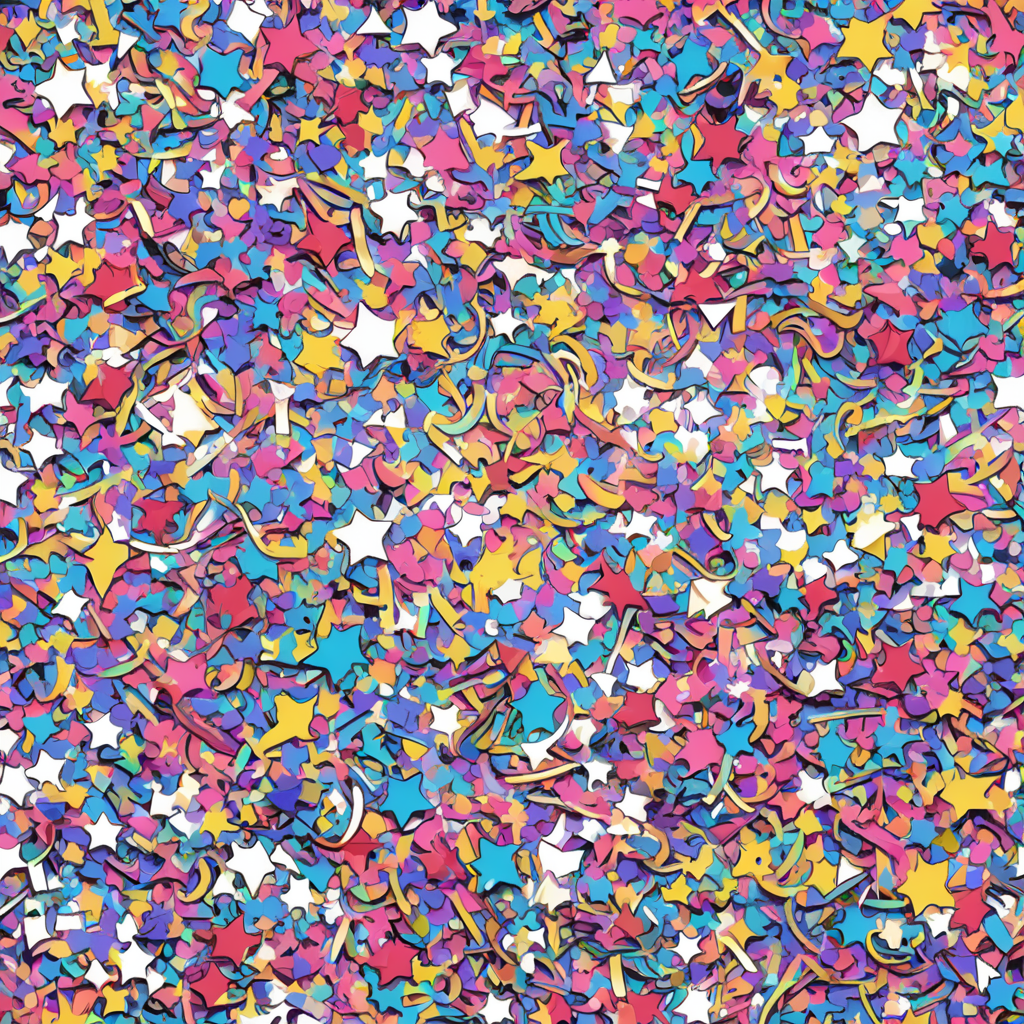
Generation parameters embedded in this image by AUTOMATIC1111 Stable Diffusion web UI or a fork of it (Forge, ...) (PNG 'parameters' text chunk):
<lora:seamless_texture:1> smlstxtr,  New year's eve themed Confetti, (Futurism:1.1) (Anime/Manga:1.3), seamless texture
Steps: 30, Sampler: DPM++ 2M, Schedule type: Karras, CFG scale: 7, Seed: 54881454, Size: 1024x1024, Model hash: 33e58e8668, Model: Juggernaut-XI-byRunDiffusion, Token merging ratio: 0.1, Tiling: True, Lora hashes: "seamless_texture: 14f7c93cfec7", Version: v1.10.1